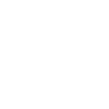
t = 0.00 s
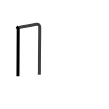
t = 1.75 s
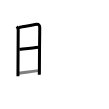
t = 3.50 s
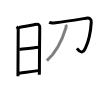
t = 5.50 s
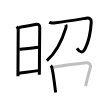
t = 7.25 s
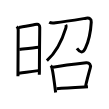
t = 9.00 s

The animated SVG that drew these frames (rendered in a browser with its animation timeline set to each time). Animation: 9 SMIL elements (animate=9); one cycle of 9.00 s.

<svg width="109px" height="109px" viewBox="0 0 px 109px" xmlns="http://www.w3.org/2000/svg" xmlns:xlink="http://www.w3.org/1999/xlink" xml:space="preserve" version="1.1"  baseProfile="full">
<path d="M16.75,26.48c0.76,0.76,1.45,1.97,1.45,3.49s-0.23,41.98-0.23,42.74c0,0.76-0.02,2.04-0.02,3.54" style="fill:none;stroke:black;stroke-width:3;opacity:0">
  <animate attributeType="CSS" attributeName="opacity" from="0" to="1" begin="0s" dur="1s" repeatCount="0" fill="freeze" />
</path>
<path d="M18.77,27.42C22,27,35.14,24.48,36.93,24.25c1.49-0.19,2.83,1.13,2.83,3.24c0,2.3-0.35,26.33-0.34,43.12c0,1.73-0.12,2.98-0.12,4.13" style="fill:none;stroke:black;stroke-width:3;opacity:0">
  <animate attributeType="CSS" attributeName="opacity" from="0" to="1" begin="1s" dur="1s" repeatCount="0" fill="freeze" />
</path>
<path d="M19.37,49.55C23.5,49,33.88,47.5,38.49,47.14" style="fill:none;stroke:black;stroke-width:3;opacity:0">
  <animate attributeType="CSS" attributeName="opacity" from="0" to="1" begin="2s" dur="1s" repeatCount="0" fill="freeze" />
</path>
<path d="M18.77,73.15c7.98-1.03,11.73-1.65,19.49-2.53" style="fill:none;stroke:black;stroke-width:3;opacity:0">
  <animate attributeType="CSS" attributeName="opacity" from="0" to="1" begin="3s" dur="1s" repeatCount="0" fill="freeze" />
</path>
<path d="M49.21,22.3c1.85,1.06,4.42,0.72,6.4,0.48c10.13-1.22,24.14-3.53,30.59-4.56c3.6-0.58,5.22,0.91,5.05,3.82c-0.38,6.84-2.38,18.62-5.86,26.2c-2.65,5.76-5.65,3.89-8.45,0.11" style="fill:none;stroke:black;stroke-width:3;opacity:0">
  <animate attributeType="CSS" attributeName="opacity" from="0" to="1" begin="4s" dur="1s" repeatCount="0" fill="freeze" />
</path>
<path d="M65.75,24.64c0.5,0.86,0.48,2.1,0.14,3.22c-3.39,11.14-8.51,23.39-19,32.79" style="fill:none;stroke:black;stroke-width:3;opacity:0">
  <animate attributeType="CSS" attributeName="opacity" from="0" to="1" begin="5s" dur="1s" repeatCount="0" fill="freeze" />
</path>
<path d="M50.75,65.64c0.79,0.78,1.24,1.73,1.33,2.83c1.08,4.58,2.3,13.9,3.13,20.65c0.15,1.22,0.29,2.36,0.41,3.37" style="fill:none;stroke:black;stroke-width:3;opacity:0">
  <animate attributeType="CSS" attributeName="opacity" from="0" to="1" begin="6s" dur="1s" repeatCount="0" fill="freeze" />
</path>
<path d="M52.84,67.28c9.66-1.78,26.44-3.77,33.4-4.54c3.27-0.36,4.77,2.51,4.09,4.96c-1.24,4.48-3.31,12.05-4.73,18.35" style="fill:none;stroke:black;stroke-width:3;opacity:0">
  <animate attributeType="CSS" attributeName="opacity" from="0" to="1" begin="7s" dur="1s" repeatCount="0" fill="freeze" />
</path>
<path d="M56.59,88.83c4.58-0.51,17.89-1.36,27.78-1.82c1.26-0.06,2.46-0.11,3.58-0.15" style="fill:none;stroke:black;stroke-width:3;opacity:0">
  <animate attributeType="CSS" attributeName="opacity" from="0" to="1" begin="8s" dur="1s" repeatCount="0" fill="freeze" />
</path>
</svg>
